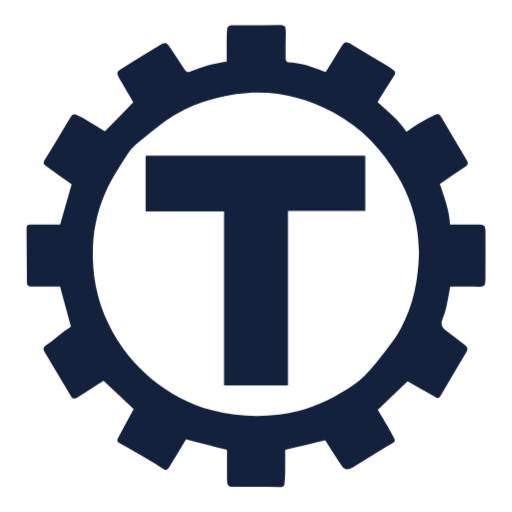
t = 0.00 s
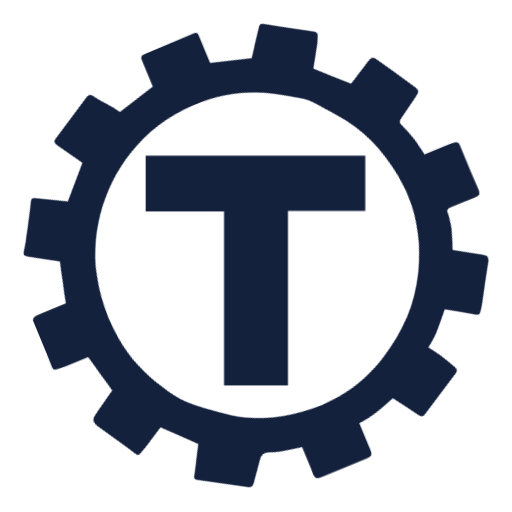
t = 1.50 s
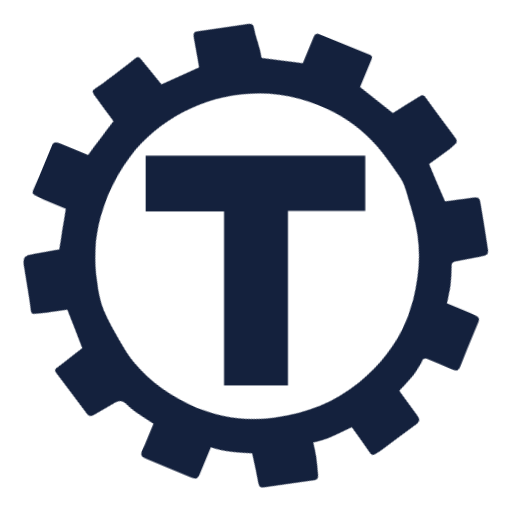
t = 2.50 s
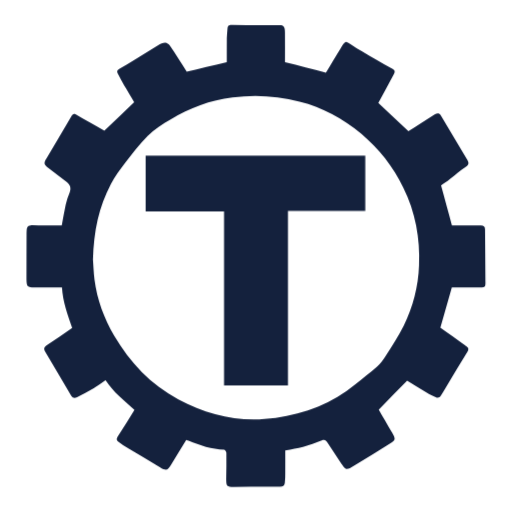
t = 4.00 s
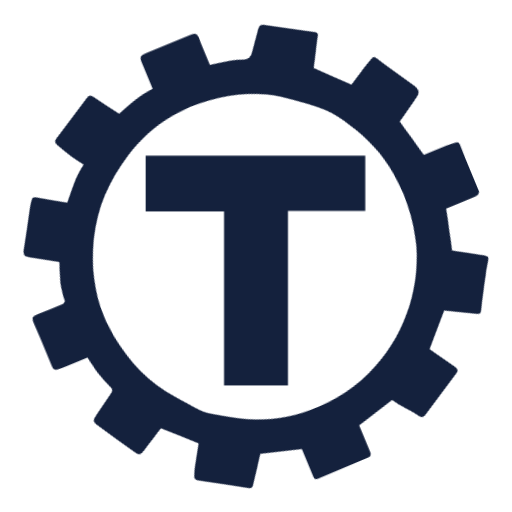
t = 5.50 s
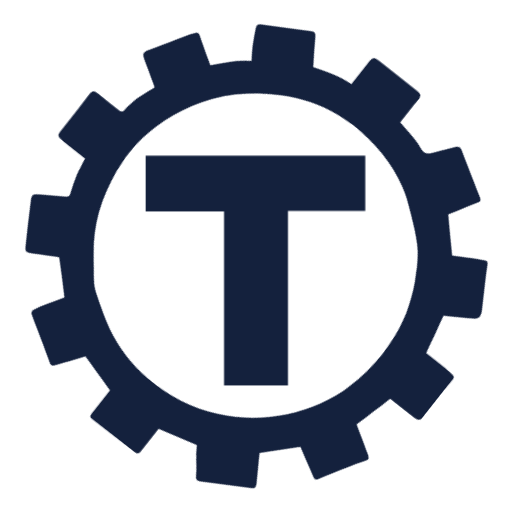
t = 6.85 s

The animated SVG that drew these frames (rendered in a browser with its animation timeline set to each time). Animation: 4 CSS @keyframes rules; one cycle of 8.00 s, repeats indefinitely.

<svg xmlns="http://www.w3.org/2000/svg" xmlns:xlink="http://www.w3.org/1999/xlink" id="ekXPz1UqIvo1" viewBox="0 0 945.43 945.43" shape-rendering="geometricPrecision" text-rendering="geometricPrecision" project-id="e30f2ecd35d44a3cafd8ee9322673484" export-id="37aff2d58fc147d38bca8d88c81bd6c9" cached="false">
<style><![CDATA[
#ekXPz1UqIvo4_tr {animation: ekXPz1UqIvo4_tr__tr 8000ms linear infinite normal forwards}@keyframes ekXPz1UqIvo4_tr__tr { 0% {transform: translate(472.715208px,472.714815px) rotate(0deg)} 25% {transform: translate(472.715208px,472.714815px) rotate(90deg)} 50% {transform: translate(472.715208px,472.714815px) rotate(180deg)} 75% {transform: translate(472.715208px,472.714815px) rotate(270deg)} 100% {transform: translate(472.715208px,472.714815px) rotate(360deg)}} #ekXPz1UqIvo12_tr {animation: ekXPz1UqIvo12_tr__tr 8000ms linear infinite normal forwards}@keyframes ekXPz1UqIvo12_tr__tr { 0% {transform: translate(135.33781px,207.03926px) rotate(720deg);animation-timing-function: cubic-bezier(0.415,0.08,0.115,0.955)} 96.25% {transform: translate(135.33781px,207.03926px) rotate(0deg)} 100% {transform: translate(135.33781px,207.03926px) rotate(0deg)}} #ekXPz1UqIvo12 {animation: ekXPz1UqIvo12_f_p 8000ms linear infinite normal forwards}@keyframes ekXPz1UqIvo12_f_p { 0% {fill: #d2dbed} 96.25% {fill: #d2dbec} 100% {fill: #d2dbec}} #ekXPz1UqIvo13_tr {animation: ekXPz1UqIvo13_tr__tr 8000ms linear infinite normal forwards}@keyframes ekXPz1UqIvo13_tr__tr { 0% {transform: translate(11.12px,29.9px) rotate(-720deg);animation-timing-function: cubic-bezier(0.415,0.08,0.115,0.955)} 96.25% {transform: translate(11.12px,29.9px) rotate(0deg)} 100% {transform: translate(11.12px,29.9px) rotate(0deg)}}
]]></style>
<defs><linearGradient id="ekXPz1UqIvo6-fill" x1="0.5" y1="0" x2="0.5" y2="1" spreadMethod="pad" gradientUnits="objectBoundingBox" gradientTransform="translate(0 0)"><stop id="ekXPz1UqIvo6-fill-0" offset="0%" stop-color="rgba(255,255,255,0)"/><stop id="ekXPz1UqIvo6-fill-1" offset="100%" stop-color="#010022"/></linearGradient></defs><g><g><g id="ekXPz1UqIvo4_tr" transform="translate(472.715208,472.714815) rotate(0)"><path d="M110.95,414.48c7.06-24.63,14-48.86,21.21-74.03-14.38-10.35-29.84-21.44-45.26-32.58-4.25-3.07-9-5.29-4.55-12.4c13.46-21.53,26.25-43.49,39.35-65.25c3.01-5.01,6.39-9.8,9.3-14.86c2.39-4.17,5.59-5.22,9.81-3.39c4.01,1.74,8.11,3.39,11.85,5.63c13.81,8.27,27.48,16.76,40.9,24.98c17.35-17.88,34.64-35.71,52.33-53.93-7.34-12.57-15.44-26.42-23.52-40.27-.98-1.69-1.97-3.38-2.84-5.12-4.59-9.22-4.06-10.94,4.63-16.33c22.19-13.76,44.13-27.95,66.62-41.21c16.08-9.48,16.29-8.86,26.34,6.73c7.78,12.07,15.97,23.88,23.76,35.94c2.7,4.18,5.12,5.54,10.35,3.44c11.28-4.52,22.83-8.55,34.56-11.75c10.22-2.79,20.83-4.18,32.74-6.46c0-13.47-.07-27.82.03-42.17.04-5.86.08-11.77.8-17.57.62-4.96,2.76-7.48,9.17-7.38c28.36.44,56.74-.12,85.11-.26c12.78-.06,14.18,1.51,13.98,14.44-.25,16.14-.51,32.28-.34,48.42.02,2.05,2.56,5.8,4.01,5.84c23.27.62,44.77,7.95,65.99,16.56c1.08.44,2.18.84,4.12,1.58c9.1-14.92,18.21-29.62,27.09-44.46c7.28-12.18,9.25-13.37,21.77-6.19c20.08,11.52,39.68,23.9,59.43,35.99c5.61,3.44,11.12,7.06,16.57,10.76c3.67,2.48,4.84,5.05,1.88,9.58-10.65,16.29-20.76,32.93-31.1,49.48c19.15,17.37,39.34,32.85,53.37,55c7.52-5.11,14.73-10.54,22.45-15.11c9.78-5.79,19.99-10.86,30-16.26c4.55-2.46,8.16-2.14,11.04,2.77c15.93,27.15,31.97,54.24,48,81.33c2.99,5.04,2.52,8.28-3.05,11.85-15.86,10.16-31.21,21.13-46.77,31.8c8.55,24.55,17.49,48.44,18.84,74.81c17,0,34.04-.02,51.08,0c12.65.02,14.42,1.68,14.43,14.35.03,28.61-.09,57.22-.16,85.82c0,1.96-.09,3.91-.21,5.87-.41,6.69-3.01,9.3-10.61,8.94-18.02-.84-36.11-.27-54.18-.27-2.42,12.87-4.52,25.77-7.38,38.51-1.64,7.32-4.23,14.46-6.9,21.49-3.35,8.82-1.63,15.07,5.89,20.65c10.98,8.14,21.9,16.38,32.68,24.79c9.24,7.21,9.45,9.05,3.64,18.85-15.3,25.81-30.64,51.59-45.81,77.48-2.07,3.54-4.2,5.37-8.1,3.16-17.9-10.15-35.76-20.36-52.62-29.96-18,17.1-36.32,34.51-55.06,52.3c5.95,10.07,12.56,21.03,18.93,32.12c3.89,6.76,7.27,13.82,11.17,20.57c2.37,4.1,1.45,6.65-2.49,8.93-10.14,5.88-20.23,11.84-30.23,17.96-14,8.57-27.79,17.47-41.89,25.87-3.83,2.29-8.37,4.29-12.69,4.53-2.8.15-6.83-2.44-8.54-4.99-10.97-16.43-21.46-33.18-31.35-48.66-24.12,5.76-47.88,11.44-73.95,17.67c0,13.82.13,29.15-.07,44.47-.08,6.08-1,12.13-1.34,18.21-.33,5.95-4.49,6.11-8.79,6.1-17.36-.04-34.73-.14-52.09-.19-10.49-.03-20.98,0-31.48-.02-11.33,0-13.56-2.07-13.65-13.67-.14-18.56-.04-37.13-.04-54.64-26.06-6.79-50.22-13.09-75.6-19.7-8.4,13.93-17.92,29.71-27.44,45.49-.88,1.46-1.69,2.98-2.65,4.39-6.22,9.14-6.77,8.46-16.02,2.35-14.66-9.69-30.09-18.23-45.26-27.13-10.54-6.18-21.11-12.31-31.85-18.11-5.52-2.98-3.71-6.79-1.75-10.47c9.4-17.65,18.98-35.2,28.16-52.16-18.09-17.02-36.64-34.47-55.54-52.25-15.5,9.82-32.09,20.15-48.46,30.82-5.43,3.54-8.83,2.37-11.93-2.85-16.09-27.09-32.24-54.15-48.43-81.17-3.22-5.37-2.51-8.81,3.06-12.65c10.03-6.91,19.22-15.03,28.91-22.44c5.89-4.5,12.07-8.62,16.55-11.8-6.8-25.14-13.21-48.84-20.04-74.1-17.06,0-35.33-.02-53.6.01-4.89,0-7.53-1.52-7.55-7.19-.1-32.02-.66-64.05-.71-96.07-.02-11.39.43-11.27,11.56-11.21c16.87.1,33.75.03,50.4.03l.03.02Zm662.71,51.37c-.68-9.12-1.15-23.07-2.85-36.87-4.57-37.12-17.52-71.28-36.29-103.62-29.04-50.02-67.62-90.29-118.6-117.84-56.16-30.35-115.92-43.13-179.7-33.85-54.55,7.94-104.42,26.89-147.36,62.31-13.16,10.85-26.98,20.94-39.7,32.29-6.5,5.8-11.91,13.15-16.59,20.57-11.4,18.05-23.45,35.89-32.79,55-17.08,34.97-26.6,72.29-28.21,111.34-2.06,50.26,6.8,98.38,29.06,143.78c18.91,38.58,44.53,71.91,77.72,99.28c33.75,27.83,71.5,48.15,113.87,59.42c40.71,10.82,81.99,12.68,123.8,7.95c41.31-4.67,78.93-19.52,114.16-40.66c14.97-8.98,30.06-18.73,42.43-30.85c15.51-15.21,28.74-32.86,42.09-50.13c9.4-12.16,18.5-24.83,25.72-38.34c22.47-42.05,31.93-87.53,33.26-139.78h-.02Z" transform="translate(-472.697155,-472.714325)" fill="#14213d"/></g><path d="M413.72,390.32h-144.72v-102.81h405.51v102.04h-142.76v321.93h-118.03v-321.16Z" fill="#14213d"/></g></g></svg>